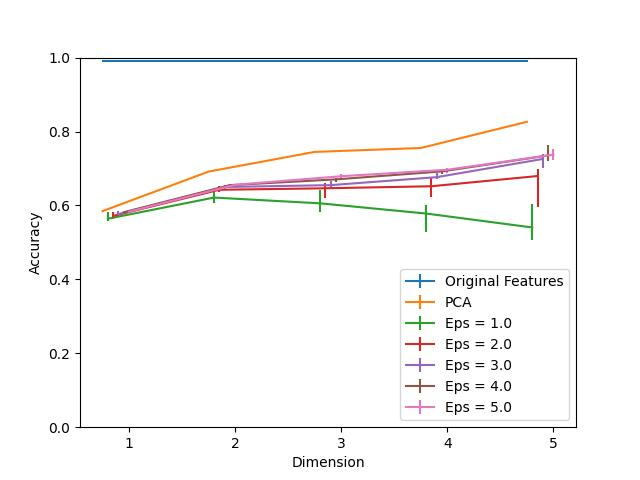

The data file committed next to this chart (first rows):
Dimension, PCA, Eps = 1.0, Eps = 1.0 25, Eps = 1.0 75, Eps = 2.0, Eps = 2.0 25, Eps = 2.0 75, Eps = 3.0, Eps = 3.0 25, Eps = 3.0 75, Eps = 4.0, Eps = 4.0 25, Eps = 4.0 75, Eps = 5.0, Eps = 5.0 25, Eps = 5.0 75, Original Features
1, 0.5846, 0.564, 0.005023, 0.01758, 0.5716, 0.008036, 0.01105, 0.5766, 0.006027, 0.008036, 0.5816, 0.002009, 0.001507, 0.5831, 0.002009, 0.001507, 0.9905
2, 0.6916, 0.6213, 0.01557, 0.02059, 0.6424, 0.006027, 0.009543, 0.6499, 0.00452, 0.005525, 0.6549, 0.003516, 0.002009, 0.656, 0.002511, 0.003014, 0.9905
3, 0.7449, 0.6057, 0.02361, 0.03666, 0.6464, 0.02762, 0.01356, 0.6549, 0.006529, 0.01105, 0.6705, 0.006529, 0.002511, 0.6791, 0.005525, 0.005525, 0.9905
4, 0.7554, 0.5781, 0.05123, 0.02411, 0.6519, 0.02963, 0.0226, 0.6765, 0.006027, 0.01205, 0.6921, 0.008036, 0.005525, 0.6966, 0.008538, 0.00452, 0.9905
5, 0.8262, 0.5404, 0.03265, 0.06278, 0.6796, 0.08388, 0.01858, 0.7258, 0.02411, 0.01306, 0.7353, 0.01607, 0.02813, 0.7373, 0.01457, 0.01557, 0.9905
